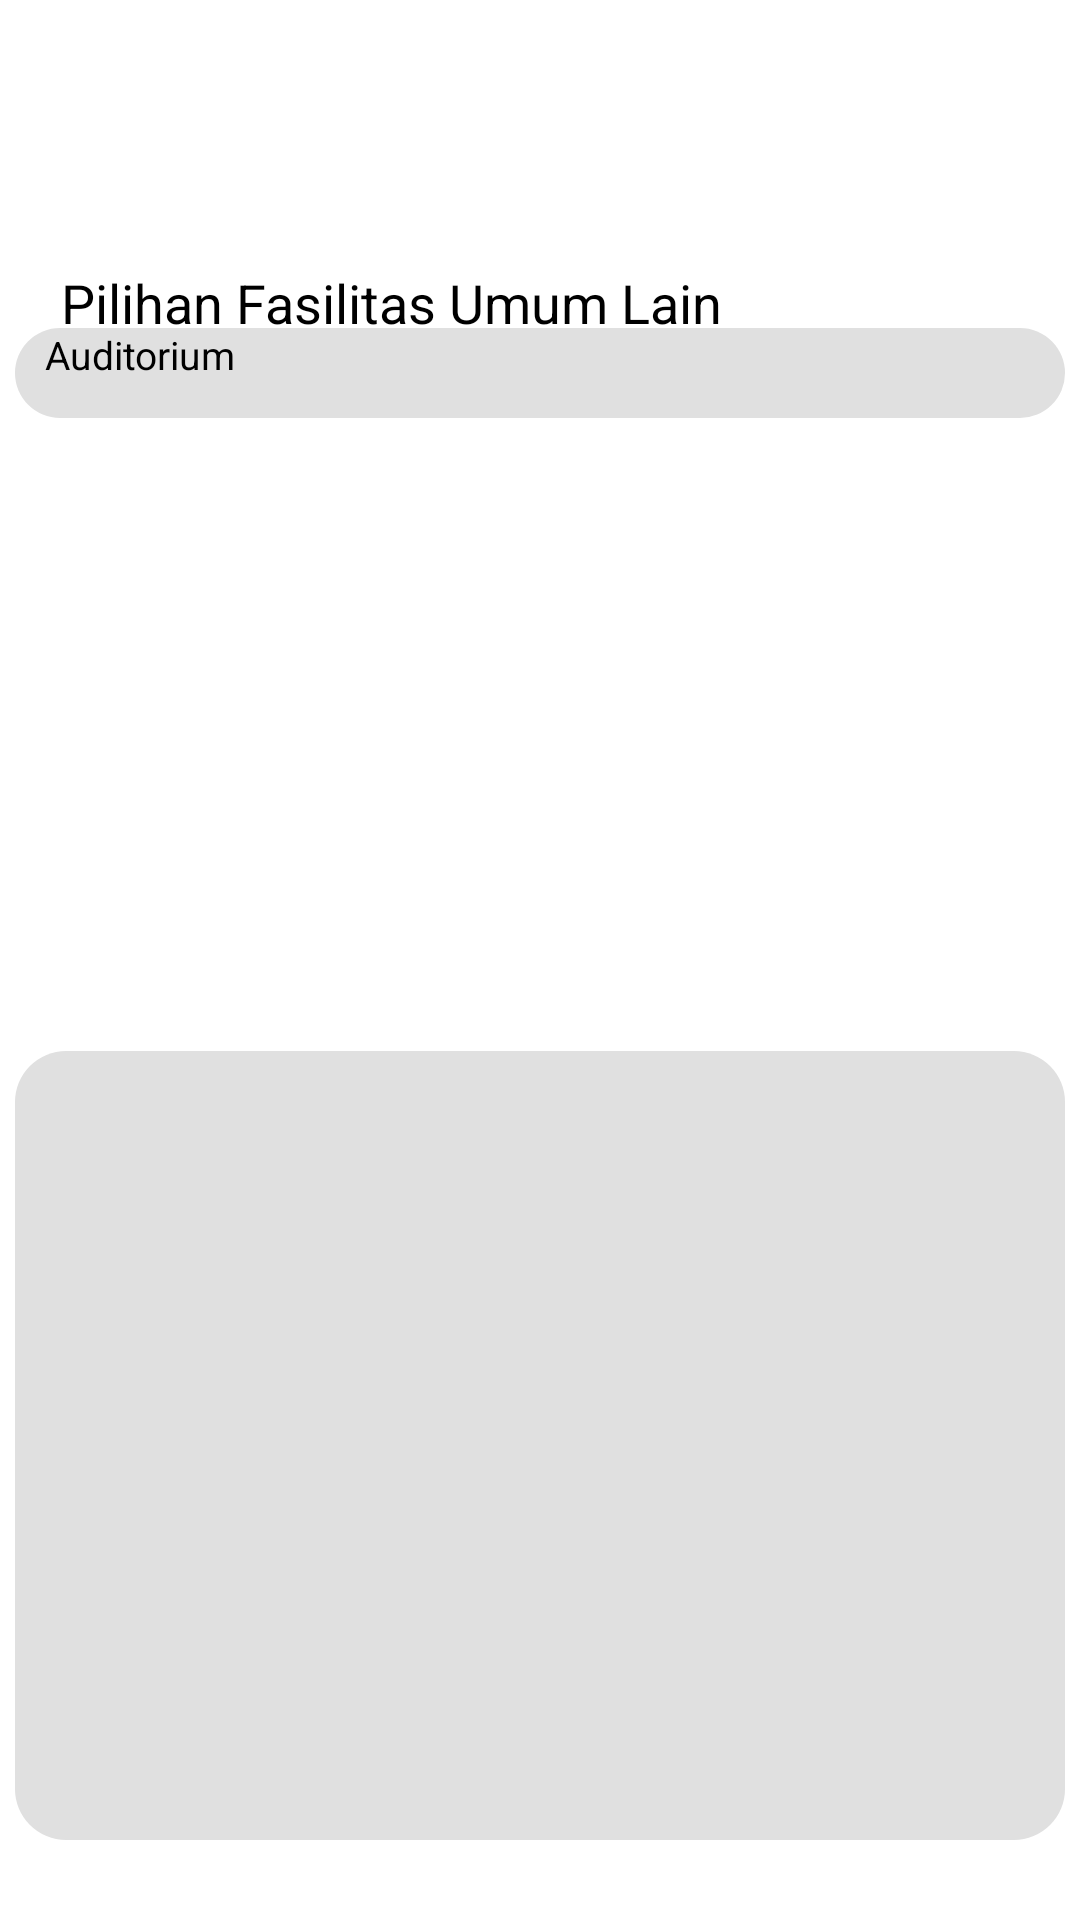

Here is an Android app screen rendered from its layout file. Give the layout XML and the strings, colors and styles it references.
<!-- AndroidManifest.xml: application theme Theme.TBPTB -->
<!-- res/layout/fasilitas_umum_lain.xml -->
<?xml version="1.0" encoding="utf-8"?>
<androidx.constraintlayout.widget.ConstraintLayout xmlns:android="http://schemas.android.com/apk/res/android"
    xmlns:app="http://schemas.android.com/apk/res-auto"
    xmlns:tools="http://schemas.android.com/tools"
    android:layout_width="match_parent"
    android:layout_height="match_parent">

    <ImageView
        android:id="@+id/imageView80"
        android:layout_width="415dp"
        android:layout_height="70dp"
        app:layout_constraintBottom_toBottomOf="parent"
        app:layout_constraintEnd_toEndOf="parent"
        app:layout_constraintStart_toStartOf="parent"
        app:layout_constraintTop_toTopOf="parent"
        app:layout_constraintVertical_bias="0.0"
        app:srcCompat="@drawable/input" />

    <TextView
        android:id="@+id/textView46"
        android:layout_width="wrap_content"
        android:layout_height="wrap_content"
        android:text="Fasilitas Umum Lain"
        android:textColor="#FFFFFF"
        android:textSize="30dp"
        app:layout_constraintBottom_toBottomOf="parent"
        app:layout_constraintEnd_toEndOf="parent"
        app:layout_constraintHorizontal_bias="0.666"
        app:layout_constraintStart_toStartOf="parent"
        app:layout_constraintTop_toTopOf="parent"
        app:layout_constraintVertical_bias="0.023" />

    <ImageView
        android:id="@+id/imageView83"
        android:layout_width="43dp"
        android:layout_height="39dp"
        android:contentDescription="TODO"
        android:onClick="back_info_fasilitas"
        app:layout_constraintBottom_toBottomOf="parent"
        app:layout_constraintEnd_toEndOf="parent"
        app:layout_constraintHorizontal_bias="0.067"
        app:layout_constraintStart_toStartOf="parent"
        app:layout_constraintTop_toTopOf="parent"
        app:layout_constraintVertical_bias="0.024"
        app:srcCompat="@drawable/back"
        tools:layout_editor_absoluteX="70dp"
        tools:layout_editor_absoluteY="92dp" />

    <TextView
        android:id="@+id/textView47"
        android:layout_width="250dp"
        android:layout_height="wrap_content"
        android:text="Pilihan Fasilitas Umum Lain"
        android:textSize="18dp"
        app:layout_constraintBottom_toBottomOf="parent"
        app:layout_constraintEnd_toEndOf="parent"
        app:layout_constraintHorizontal_bias="0.186"
        app:layout_constraintStart_toStartOf="parent"
        app:layout_constraintTop_toTopOf="parent"
        app:layout_constraintVertical_bias="0.144" />

    <EditText
        android:id="@+id/editTextTextPersonName9"
        android:layout_width="350dp"
        android:layout_height="30dp"
        android:background="@drawable/form"
        android:ems="10"
        android:inputType="textPersonName"
        android:paddingLeft="10dp"
        android:text="Auditorium"
        android:textSize="13dp"
        app:layout_constraintBottom_toBottomOf="parent"
        app:layout_constraintEnd_toEndOf="parent"
        app:layout_constraintHorizontal_bias="0.491"
        app:layout_constraintStart_toStartOf="parent"
        app:layout_constraintTop_toTopOf="parent"
        app:layout_constraintVertical_bias="0.179"
        tools:ignore="TouchTargetSizeCheck" />

    <EditText
        android:id="@+id/editTextTextPersonName10"
        android:layout_width="350dp"
        android:layout_height="263dp"
        android:background="@drawable/form"
        android:ems="10"
        android:inputType="textPersonName"
        android:paddingLeft="10dp"
        android:text=""
        android:textSize="13dp"
        app:layout_constraintBottom_toBottomOf="parent"
        app:layout_constraintEnd_toEndOf="parent"
        app:layout_constraintHorizontal_bias="0.491"
        app:layout_constraintStart_toStartOf="parent"
        app:layout_constraintTop_toTopOf="parent"
        app:layout_constraintVertical_bias="0.929"
        tools:ignore="SpeakableTextPresentCheck" />

    <ImageView
        android:id="@+id/imageView84"
        android:layout_width="357dp"
        android:layout_height="250dp"
        app:layout_constraintBottom_toBottomOf="parent"
        app:layout_constraintEnd_toEndOf="parent"
        app:layout_constraintStart_toStartOf="parent"
        app:layout_constraintTop_toTopOf="parent"
        app:layout_constraintVertical_bias="0.357"
        app:srcCompat="@drawable/audit" />

    <ImageView
        android:id="@+id/imageView85"
        android:layout_width="30dp"
        android:layout_height="30dp"
        app:layout_constraintBottom_toBottomOf="parent"
        app:layout_constraintEnd_toEndOf="parent"
        app:layout_constraintHorizontal_bias="0.918"
        app:layout_constraintStart_toStartOf="parent"
        app:layout_constraintTop_toTopOf="parent"
        app:layout_constraintVertical_bias="0.179"
        app:srcCompat="@drawable/pilihan"
        app:tint="#000000"  />

</androidx.constraintlayout.widget.ConstraintLayout>
<!-- resources referenced by this layout -->
<resources>
  <!-- drawable form (drawable) -->
  <?xml version="1.0" encoding="utf-8"?>
  <selector xmlns:android="http://schemas.android.com/apk/res/android">
      <item>
          <shape android:shape="rectangle">
              <solid android:color="#E0E0E0"/>
              <corners android:radius="17dp"/>
          </shape>
      </item>
  </selector>
  <!-- drawable input (drawable) -->
  <?xml version="1.0" encoding="utf-8"?>
  <selector xmlns:android="http://schemas.android.com/apk/res/android">
      <item>
          <shape android:shape="rectangle">
              <corners android:radius="8dp"/>
              <solid android:color="#57B894"/>
          </shape>
      </item>
  </selector>
</resources>
